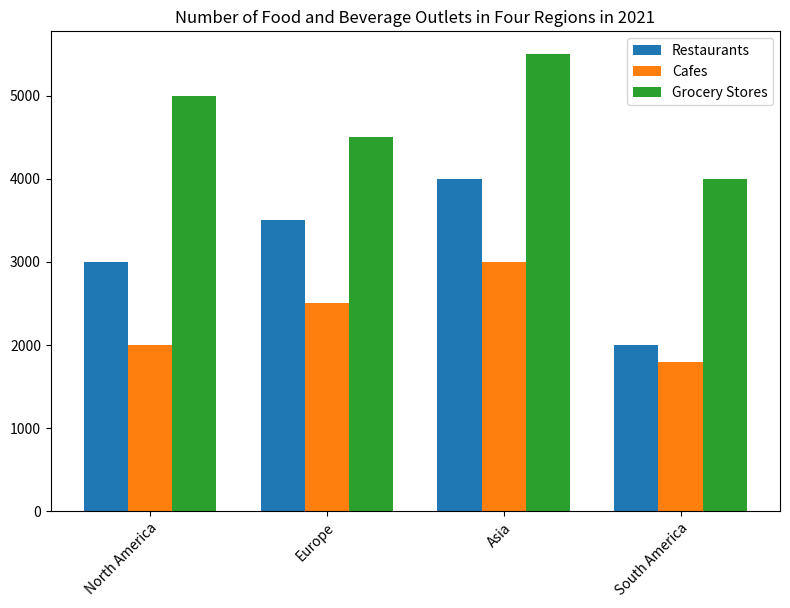

Generate this figure with matplotlib: (Note: this script raises an exception after producing the figure.)

import matplotlib.pyplot as plt
import numpy as np

data = [['North America', 3000, 2000, 5000], 
        ['Europe', 3500, 2500, 4500], 
        ['Asia', 4000, 3000, 5500], 
        ['South America', 2000, 1800, 4000]]

region, restaurants, cafes, grocery_stores = zip(*data)

x = np.arange(len(region))
width = 0.25

fig, ax = plt.subplots(figsize=(8, 6))
rects1 = ax.bar(x - width, restaurants, width, label='Restaurants')
rects2 = ax.bar(x, cafes, width, label='Cafes')
rects3 = ax.bar(x + width, grocery_stores, width, label='Grocery Stores')

ax.set_xticks(x)
ax.set_xticklabels(region, rotation=45, ha='right', wrap=True)
ax.set_title('Number of Food and Beverage Outlets in Four Regions in 2021')
ax.legend()

fig.tight_layout()
plt.savefig('bar chart/png/338.png')
plt.clf()
